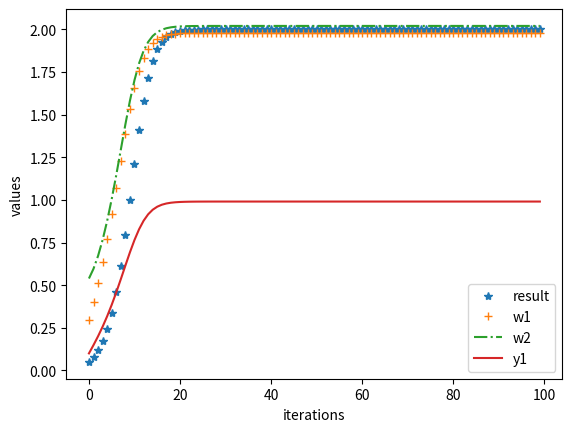

The script that saved this image:
# This example is written for demonstrating a two-layer CNN.
# Only a relu is put after the 1st layer.
# [redacted]

import numpy as np
import matplotlib.pyplot as plt
import matplotlib.image as mpimg
import matplotlib

# setting 1
#x = np.random.randn(1, 1)
# setting 2
x = np.array(0.5)
x.reshape(1,1) # not necessary actually

# setting 1
#y2_GT = np.random.randn(1, 1)
# setting 2
y2_GT=np.array(2.0)
y2_GT.reshape(1,1)

print("initial input=%f"%x)
print("goal of learning=%f"%y2_GT)

# Randomly initialize weights
# setting 1
#w1 = np.random.randn(1, 1)
#w2 = np.random.randn(1, 1)
# setting 2
w1 = np.array(0.2)
w1 = w1.reshape(1,1)
w2 = np.array(0.5)
w2 = w2.reshape(1,1)

# setting 1
#learning_rate = 0.001 #0.01 is a good one
# setting 2
learning_rate = 0.1 #0.01 is a good one

iterations=100


# for displaying the variation of weighting of 1st layer and 2nd layer
w1_history= np.zeros(iterations)
w2_history= np.zeros(iterations)
# for displaying the output of the 1st layer
y1_history= np.zeros(iterations)
Inference_result_history= np.zeros(iterations)
#forward_result=[]



for t in range(iterations):
    # 1st layer inference
    y1 = x.dot(w1)
    # doing relu for the output of 1st layer
    y1_relu = np.maximum(y1, 0)

    # store the output of the 1st layer
    y1_history[t]= y1_relu    

    # 2nd layer inference
    y2_pred = y1_relu.dot(w2)

    # output of the whole neural net
    Inference_result_history[t]=y2_pred

    # Compute the loss
    loss = np.square(y2_pred - y2_GT).sum()
    #print(t, loss)

    # Backprop to compute gradients of w1 and w2 with respect to loss
    grad_y2_pred = 2.0 * (y2_pred - y2_GT) # d_loss/d_y2    
    grad_w2 = y1_relu.dot(grad_y2_pred) # (d_loss/d_y2)*(d_y2/d_w2)=d_loss/d_w2
    grad_y1_relu = grad_y2_pred.dot(w2) # (d_loss/d_y2)*(d_y2/d_y1)=d_loss/d_y1
    grad_y1 = grad_y1_relu.copy()
    grad_y1[y1 < 0] = 0 # only weightings through relu would be conducted back pass
    grad_w1 = x.dot(grad_y1) # (d_loss/d_y2)*(d_y2/d_y1)*(d_y1/d_w1)=(d_loss/d_y1)*(d_y1/d_w1)=d_loss/d_w1

    # Update weights
    w1 -= learning_rate * grad_w1
    w2 -= learning_rate * grad_w2

    w1_history[t]= w1
    w2_history[t]= w2

    # forward result of each iteration

# 

#print "y2_pred"
#print y2_pred


input_epoch = np.array(range(iterations))

print(Inference_result_history)

# for observing dead relu
#print y1_history

plt.plot(input_epoch,Inference_result_history,'*')
plt.plot(input_epoch,w1_history,'+')
plt.plot(input_epoch,w2_history,'-.')
plt.plot(input_epoch,y1_history,'-')
plt.legend(['result','w1','w2','y1'])
plt.xlabel('iterations')
plt.ylabel('values')
plt.show()










